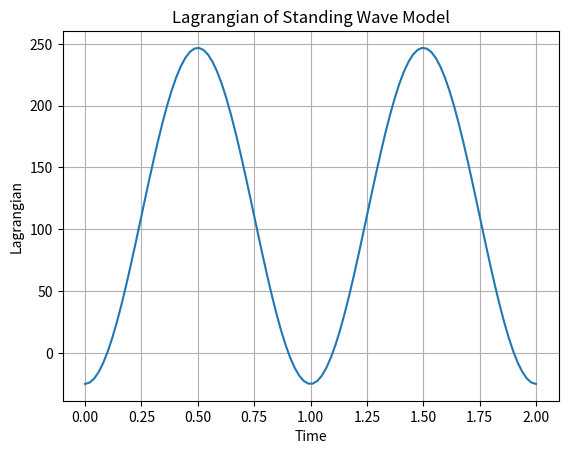

Recreate this plot in Python.
import numpy as np
import matplotlib.pyplot as plt

# Define the parameters
L = 100  # Length of the medium
Nx = 100  # Number of spatial points
dx = L / Nx  # Spatial step
x = np.linspace(0, L, Nx)  # Spatial grid

# Define the constants
rho = 1  # Mass density
A = 1  # Cross-sectional area
k = 1  # Stiffness constant

# Define the displacement function
def q(x, t):
    return np.sin(np.pi * x / L) * np.cos(np.pi * t)

# Define the time derivative of the displacement
def dq_dt(x, t):
    return -np.pi * np.sin(np.pi * x / L) * np.sin(np.pi * t)

# Calculate the kinetic energy term
def kinetic_energy(q, dq_dt):
    return 0.5 * np.trapz(rho * A * dq_dt**2, x)

# Calculate the potential energy term
def potential_energy(q):
    return 0.5 * np.trapz(k * q**2, x)

# Calculate the Lagrangian
def lagrangian(q, dq_dt):
    return kinetic_energy(q, dq_dt) - potential_energy(q)

# Time array for visualization
t_values = np.linspace(0, 2, 100)

# Plot the Lagrangian as a function of time
lagrangian_values = [lagrangian(q(x, t), dq_dt(x, t)) for t in t_values]

plt.plot(t_values, lagrangian_values)
plt.xlabel('Time')
plt.ylabel('Lagrangian')
plt.title('Lagrangian of Standing Wave Model')
plt.grid(True)
plt.show()
